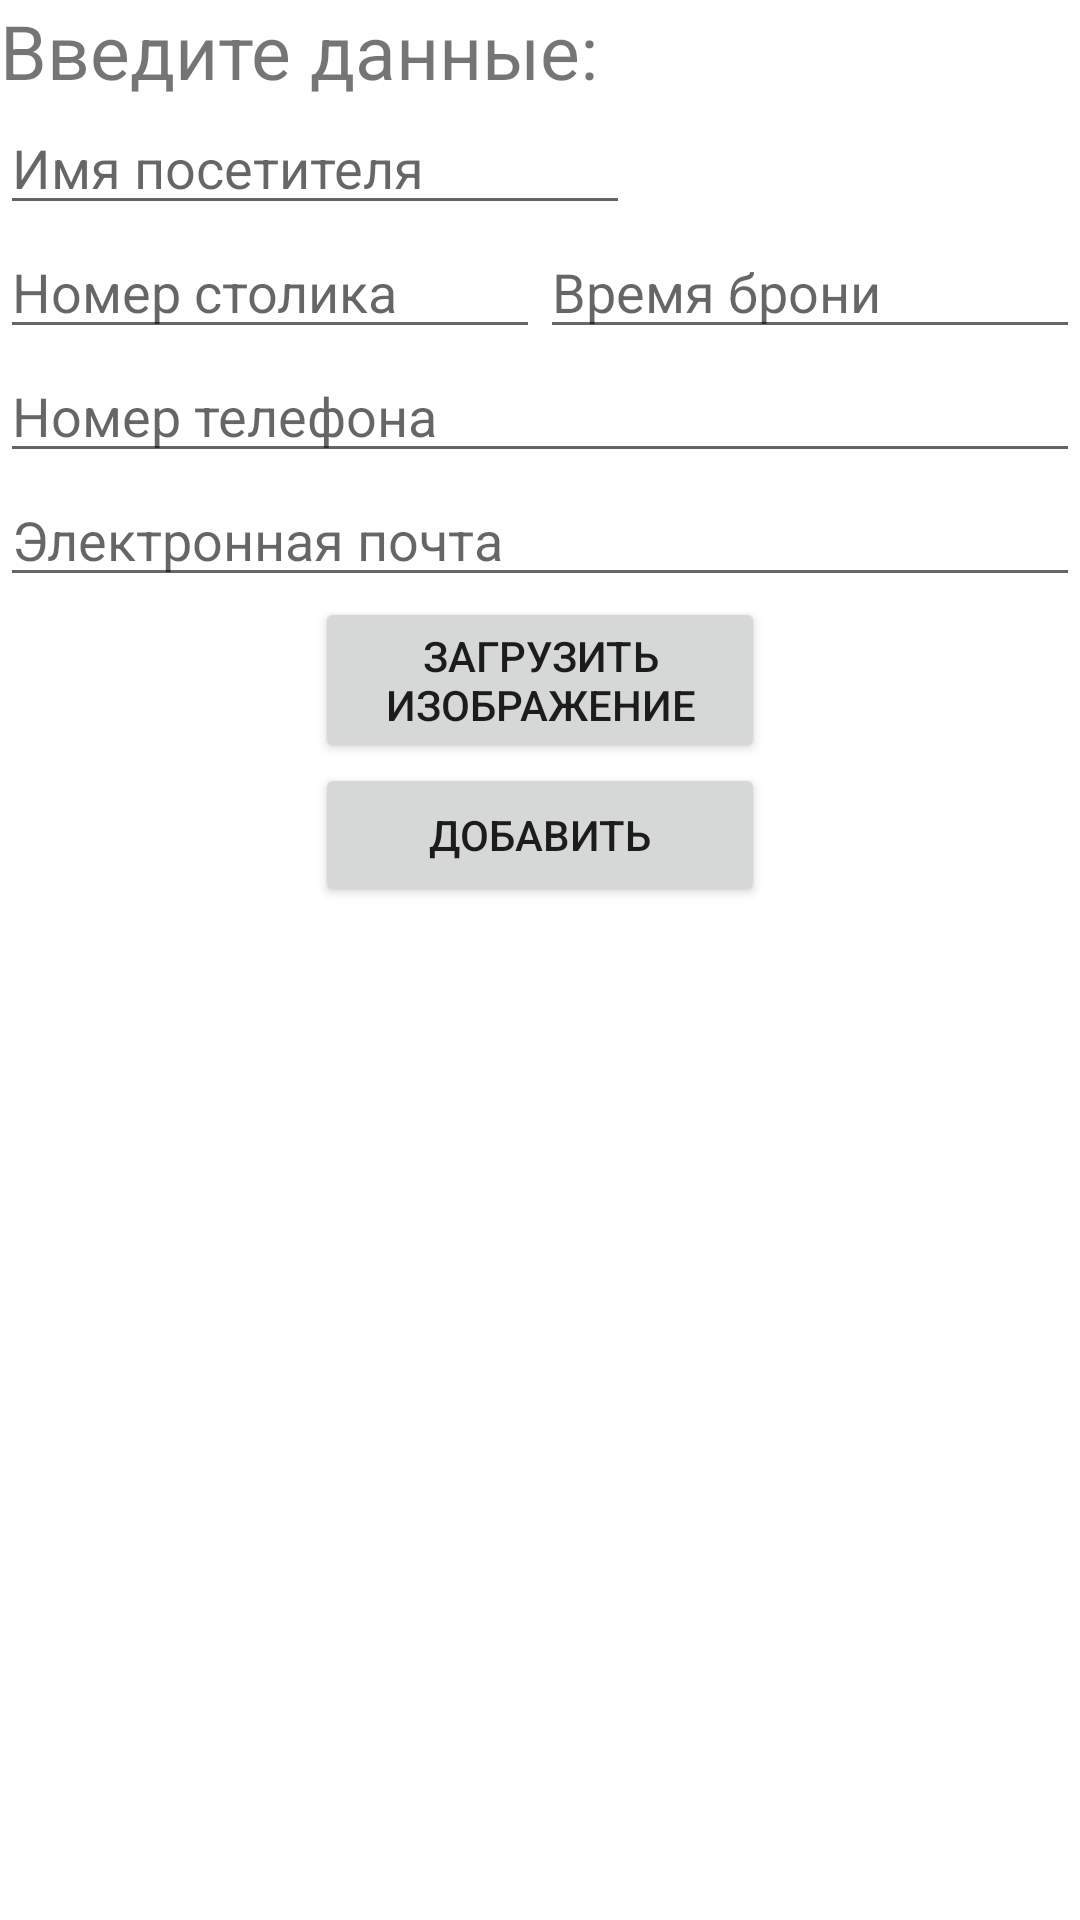

Here is an Android app screen rendered from its layout file. Give the layout XML and the strings, colors and styles it references.
<!-- AndroidManifest.xml: application theme Theme.RoomApp -->
<!-- res/layout/dialog_addvisitor.xml -->
<?xml version="1.0" encoding="utf-8"?>
<LinearLayout xmlns:android="http://schemas.android.com/apk/res/android"
    android:layout_width="wrap_content"
    android:layout_height="wrap_content"
    android:layout_margin="@dimen/minHeight"
    android:orientation="vertical">

    <TextView
        android:id="@+id/textView"
        android:layout_width="wrap_content"
        android:layout_height="wrap_content"
        android:text="Введите данные:"
        android:textSize="25sp" />


    <EditText
        android:id="@+id/visitorNameET"
        android:layout_width="wrap_content"
        android:layout_height="wrap_content"
        android:ems="10"
        android:hint="Имя посетителя"
        android:inputType="textPersonName"
        android:minHeight="@dimen/minHeight" />

    <LinearLayout
        android:layout_width="wrap_content"
        android:layout_height="wrap_content"
        android:orientation="horizontal">

        <EditText
            android:id="@+id/tableNumberET"
            android:layout_width="wrap_content"
            android:layout_height="wrap_content"
            android:layout_weight="1"
            android:ems="10"
            android:hint="Номер столика"
            android:inputType="number"
            android:minHeight="@dimen/minHeight" />

        <EditText
            android:id="@+id/bookTimeET"
            android:layout_width="wrap_content"
            android:layout_height="wrap_content"
            android:layout_weight="1"
            android:ems="10"
            android:hint="Время брони"
            android:inputType="time" />

    </LinearLayout>

    <EditText
        android:id="@+id/visitorPhoneET"
        android:layout_width="match_parent"
        android:layout_height="wrap_content"
        android:ems="10"
        android:hint="Номер телефона"
        android:inputType="phone"
        android:minHeight="@dimen/minHeight" />

    <EditText
        android:id="@+id/visitorEmailET"
        android:layout_width="match_parent"
        android:layout_height="wrap_content"
        android:ems="10"
        android:hint="Электронная почта"
        android:inputType="textEmailAddress"
        android:minHeight="@dimen/minHeight" />

    <Button
        android:id="@+id/loadImageButton"
        android:layout_width="150dp"
        android:layout_height="wrap_content"
        android:layout_gravity="center"
        android:text="Загрузить изображение"
        />

    <ImageView
        android:id="@+id/previewIV"
        android:layout_width="350px"
        android:layout_height="350px"
        android:layout_gravity="center"
        android:src="@drawable/ic_baseline_accessible_24"
        android:visibility="gone"
        />

    <Button
        android:id="@+id/confirmButton"
        android:layout_width="150dp"
        android:layout_height="wrap_content"
        android:layout_gravity="center"
        android:text="Добавить" />


</LinearLayout>
<!-- resources referenced by this layout -->
<resources>
  <style name="Theme.RoomApp" parent="Theme.MaterialComponents.DayNight.NoActionBar">
          
          <item name="colorPrimary">@color/silver</item>
          <item name="colorPrimaryVariant">@color/purple_700</item>
          <item name="colorOnPrimary">@color/white</item>
          
          <item name="colorSecondary">@color/teal_200</item>
          <item name="colorSecondaryVariant">@color/teal_700</item>
          <item name="colorOnSecondary">@color/black</item>
          
          <item name="android:statusBarColor" tools:targetApi="l">?attr/colorPrimaryVariant</item>
          
      </style>
  <color name="silver">#555555</color>
  <color name="purple_700">#FF3700B3</color>
  <color name="white">#eeeeee</color>
  <color name="teal_200">#FF03DAC5</color>
  <color name="teal_700">#FF018786</color>
  <color name="black">#FF000000</color>
</resources>
